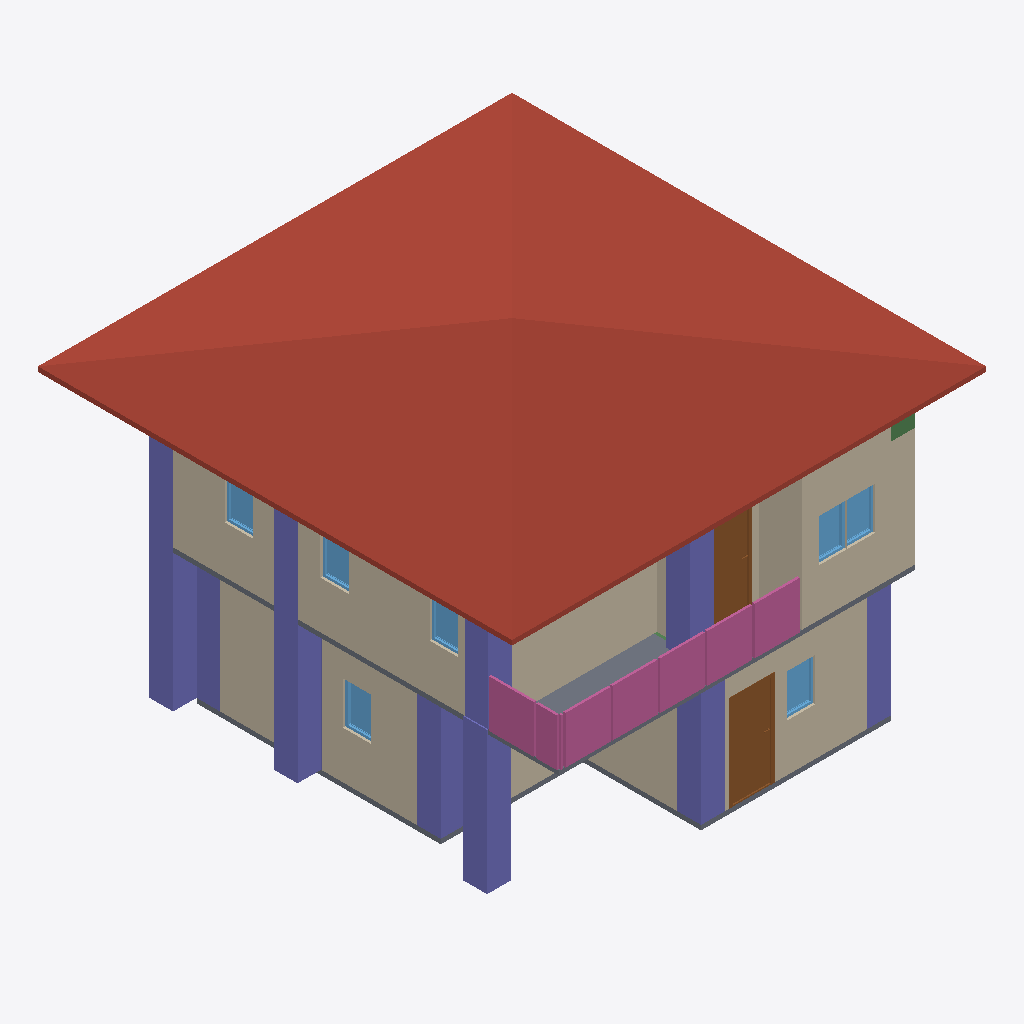
Isometric view of an IFC building model (IFC-SPF (STEP), schema IFC4, length unit metre), seen from the south-west, elements coloured by IFC class: 12 columns (violet), 11 walls (beige), 7 windows (light blue), 4 railings (pink), 2 slabs (grey), 2 doors (brown), 2 beams (green), 1 roof (red-brown).
Extent 10.0 m × 10.0 m × 7.1 m (x, y, z). Storeys (3): GF at 0.00 m; 2F at 3.00 m; Roof at 6.00 m. Elements (108): 27 IfcColumn, 27 IfcWall, 18 IfcBeam, 12 IfcWindow, 10 IfcDoor, 8 IfcRailing, 3 IfcSlab, 2 IfcStairFlight, 1 IfcRoof.

HEADER;
FILE_DESCRIPTION(('ViewDefinition[DesignTransferView]'),'2;1');
FILE_NAME('s05-activity.ifc','2025-09-11T17:33:03+08:00',(''),(''),'IfcOpenShell 0.8.3-post1','Bonsai 0.8.3-post1','');
FILE_SCHEMA(('IFC4'));
ENDSEC;
DATA;
#1=IFCPROJECT('1IBQaSsAv9CAn2cAoc35Mb',$,'My Project',$,$,$,$,(#14,#26),#9);
#31=IFCSITE('2C_6zWvgX83um$DaJUvZ5$',$,'My Site',$,$,#54,$,$,$,$,$,$,$,$);
#37=IFCBUILDING('1WZntzNyz9Ifey_3Dq7vS0',$,'My Building',$,$,#60,$,$,$,$,$,$);
#43=IFCBUILDINGSTOREY('0rnqhpO6DEMQVKNoCD_gaC',$,'2F',$,$,#2514,$,$,$,$);
#67=IFCBUILDINGSTOREY('0e7VMPSpnFGOTGzNfz9sZ9',$,'GF',$,$,#83,$,$,$,$);
#5274=IFCBUILDINGSTOREY('0ez1Rr3Dn3uPvEW$8vmDKR',$,'Roof',$,$,#5295,$,$,$,$);
#5318=IFCROOF('2i7fMUVdn49AeYZd36Xt0n',$,'Roof',$,$,#5345,#5328,$,$);
#3110=IFCWALL('0i$NOf$tr57RcFlhbzmpHB',$,'Wall',$,$,#3295,#3116,$,$);
#724=IFCWALL('1_e79DWrDCeh2Nhmqh3IbK',$,'Wall',$,$,#999,#730,$,$);
#2914=IFCWALL('0KDPrwmgbD7BYoXot96lO$',$,'Wall',$,$,#2925,#2920,$,$);
#131=IFCWALL('3C56Dvn5H8JBaoYjoLBloa',$,'Wall',$,$,#144,#139,$,$);
#3135=IFCWALL('0OtSKTQCP28f22fk$YuYTZ',$,'Wall',$,$,#3327,#3141,$,$);
#9599=IFCCOLUMN('0HBEDYlAX5fQGk5az$Smzx',$,'Column',$,$,#9625,#9610,$,$);
#8613=IFCCOLUMN('1uixAGjmv0JPdY9Ray_lhW',$,'Column',$,$,#8620,#8624,$,$);
#8794=IFCCOLUMN('11jo7ZAX14i9D2Xg$aJNIb',$,'Column',$,$,#8820,#8805,$,$);
#3554=IFCSLAB('1J6Isyb_X9ePbYCtGs$ZTu',$,'Slab',$,$,#3562,#3569,$,$);
#8316=IFCCOLUMN('0nXkngpqn4r9ElxILH$XI1',$,'Column',$,$,#8323,#8327,$,$);
#7879=IFCCOLUMN('3DzOrJuRz5LQyJF4Xd3b2$',$,'Column',$,$,#7886,#7890,$,$);
#7748=IFCRAILING('1LR_kVnZzCXgLrAzl1GfJI',$,'Railing',$,$,#7761,#7756,$,$);
#7733=IFCRAILING('2Ttc0ENhH9KBpjynutz80h',$,'Railing',$,$,#7747,#7742,$,$);
#8338=IFCDOOR('2SWD0TOYfFnfc7HoGgmau2',$,'Door',$,$,#8386,#8346,$,2.0,0.899999976158142,$,$,$);
#774=IFCWALL('2YaZAurW98EgDLhkB5Zne2',$,'Wall.004',$,$,#1063,#780,$,$);
#8481=IFCCOLUMN('2iHFTQs7556hjQi1$jAv5U',$,'Column',$,$,#8488,#8492,$,$);
#7058=IFCRAILING('19oRdRV5DFgR4DM5jaaXJr',$,'Railing',$,'FRAMELESS_PANEL',#7771,#7067,$,.USERDEFINED.);
#2761=IFCWALL('2TqeaxKDXAp9b63n4r9$tC',$,'Wall',$,$,#2868,#2767,$,$);
#9275=IFCDOOR('1uLKIXF3L5Hey8i5vG4Jjv',$,'Door',$,$,#9323,#9283,$,2.0,0.899999976158142,$,$,$);
#8569=IFCCOLUMN('0nN9TReHHB4hHqHDwPZZQz',$,'Column',$,$,#8576,#8580,$,$);
#7812=IFCCOLUMN('3f5V9sLPLBhhcKbc1dB3n$',$,'Column',$,$,#7820,#7824,$,$);
#1327=IFCSLAB('0yjKVCVeH7Iw8ivalec5a_',$,'Slab',$,$,#1335,#1342,$,$);
#7857=IFCCOLUMN('1NQFB5RqfAy86VArIVR1on',$,'Column',$,$,#7864,#7868,$,$);
#6858=IFCRAILING('0FY3U9DMr0shLLC7P2AdF8',$,'Railing',$,'FRAMELESS_PANEL',#6946,#6867,$,.USERDEFINED.);
#8591=IFCCOLUMN('1dhItxQV59SuUMI$Vo4SEB',$,'Column',$,$,#8598,#8602,$,$);
#8723=IFCCOLUMN('1vCO3jUV9FKPksXsf4kiOj',$,'Column',$,$,#8749,#8734,$,$);
#2445=IFCWINDOW('01KjoqSOj5zeQcKkbTvu51',$,'Window',$,$,#2509,#2454,$,0.899999976158142,0.600000023841858,$,$,$);
#4550=IFCWINDOW('1c713lvnP2HehCxRGGz6LK',$,'Window',$,$,#4598,#4558,$,0.899999976158142,0.600000023841858,$,$,$);
#4599=IFCWINDOW('2g9ZMUO2L1dwVxlQKFPD6E',$,'Window.002',$,$,#4647,#4607,$,0.899999976158142,0.600000023841858,$,$,$);
#1958=IFCWINDOW('3PHhzDlCr6th9BJ76vGDNY',$,'Window',$,$,#2022,#1967,$,0.899999976158142,0.600000023841858,$,$,$);
#749=IFCWALL('20TKLXrC95wOpBjEVM_hpE',$,'Wall',$,$,#1031,#755,$,$);
#4794=IFCWINDOW('1zdXlKqC5AWvY9QJ3OXrKx',$,'Window.011',$,$,#4842,#4802,$,0.899999976158142,0.600000023841858,$,$,$);
#9756=IFCWINDOW('3VuBvvQz9699PIcgEdjL$8',$,'Window',$,$,#9820,#9765,$,0.899999976158142,0.600000023841858,$,$,$);
#4892=IFCWINDOW('0Hgj3PJB12efX7iga6bsFI',$,'Window',$,$,#4940,#4900,$,0.899999976158142,0.600000023841858,$,$,$);
#3160=IFCWALL('0vAMl5_k9DWQgn63bk9_yt',$,'Wall',$,$,#3359,#3166,$,$);
#2734=IFCWALL('2zl06jRqL7EgvZa3xdPAxd',$,'Wall',$,$,#2747,#2742,$,$);
#2952=IFCWALL('0c1Ilvqr9Fyenhlh20Y1d8',$,'Wall.015',$,$,#2963,#2958,$,$);
#9357=IFCBEAM('0G9THt_Xf8UP_$AJcJcQzh',$,'Beam',$,$,#9364,#9368,$,$);
#8099=IFCCOLUMN('3fFS76pEP4Ue7G2OFkRHtR',$,'Column',$,$,#8152,#8110,$,$);
#8892=IFCBEAM('3jWPjP7_H10Amdq5hSIqQZ',$,'Beam',$,$,#8899,#8903,$,$);
ENDSEC;